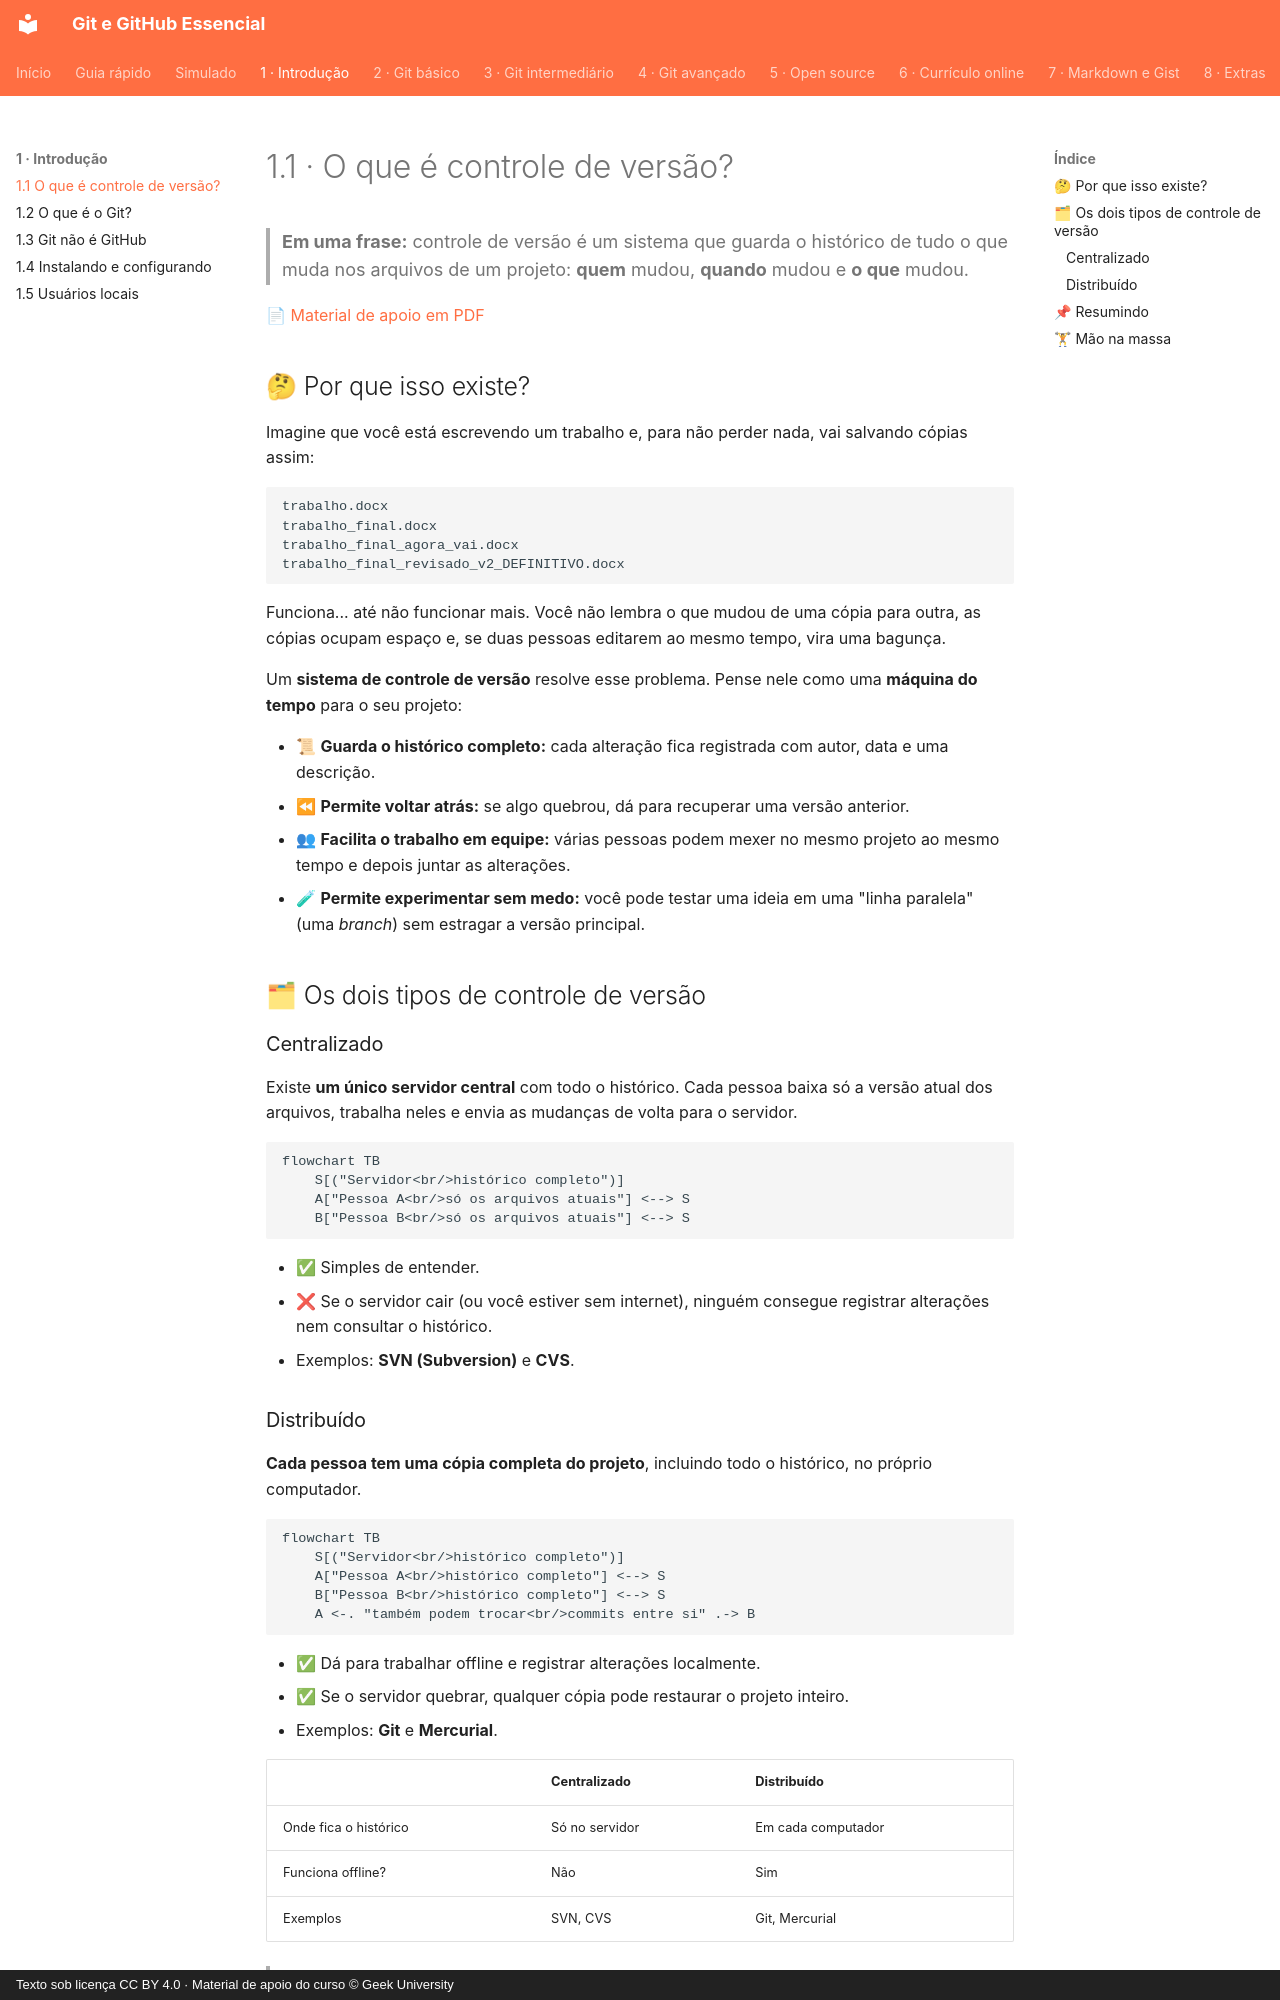

repository: Joshpcbrrj/Udemy-Geek_university-Git_GitHub-Essencial_para_o_Desenvolvedor · page: 01-introducao/01-controle-de-versao/index.html · generator: mkdocs · copyright: Texto sob licença CC BY 4.0 · Material de apoio do curso © Geek University

# 1.1 · O que é controle de versão?

> **Em uma frase:** controle de versão é um sistema que guarda o histórico de tudo o que muda nos arquivos de um projeto: **quem** mudou, **quando** mudou e **o que** mudou.

📄 [Material de apoio em PDF](./img/pdf-controle-de-versao.pdf)

## 🤔 Por que isso existe?

Imagine que você está escrevendo um trabalho e, para não perder nada, vai salvando cópias assim:

```text
trabalho.docx
trabalho_final.docx
trabalho_final_agora_vai.docx
trabalho_final_revisado_v2_DEFINITIVO.docx
```

Funciona... até não funcionar mais. Você não lembra o que mudou de uma cópia para outra, as cópias ocupam espaço e, se duas pessoas editarem ao mesmo tempo, vira uma bagunça.

Um **sistema de controle de versão** resolve esse problema. Pense nele como uma **máquina do tempo** para o seu projeto:

- 📜 **Guarda o histórico completo:** cada alteração fica registrada com autor, data e uma descrição.
- ⏪ **Permite voltar atrás:** se algo quebrou, dá para recuperar uma versão anterior.
- 👥 **Facilita o trabalho em equipe:** várias pessoas podem mexer no mesmo projeto ao mesmo tempo e depois juntar as alterações.
- 🧪 **Permite experimentar sem medo:** você pode testar uma ideia em uma "linha paralela" (uma *branch*) sem estragar a versão principal.

## 🗂 Os dois tipos de controle de versão

### Centralizado

Existe **um único servidor central** com todo o histórico. Cada pessoa baixa só a versão atual dos arquivos, trabalha neles e envia as mudanças de volta para o servidor.

```mermaid
flowchart TB
    S[("Servidor<br/>histórico completo")]
    A["Pessoa A<br/>só os arquivos atuais"] <--> S
    B["Pessoa B<br/>só os arquivos atuais"] <--> S
```

- ✅ Simples de entender.
- ❌ Se o servidor cair (ou você estiver sem internet), ninguém consegue registrar alterações nem consultar o histórico.
- Exemplos: **SVN (Subversion)** e **CVS**.

### Distribuído

**Cada pessoa tem uma cópia completa do projeto**, incluindo todo o histórico, no próprio computador.

```mermaid
flowchart TB
    S[("Servidor<br/>histórico completo")]
    A["Pessoa A<br/>histórico completo"] <--> S
    B["Pessoa B<br/>histórico completo"] <--> S
    A <-. "também podem trocar<br/>commits entre si" .-> B
```

- ✅ Dá para trabalhar offline e registrar alterações localmente.
- ✅ Se o servidor quebrar, qualquer cópia pode restaurar o projeto inteiro.
- Exemplos: **Git** e **Mercurial**.

| | Centralizado | Distribuído |
| --- | --- | --- |
| Onde fica o histórico | Só no servidor | Em cada computador |
| Funciona offline? | Não | Sim |
| Exemplos | SVN, CVS | Git, Mercurial |

> [!NOTE]
> O Git, que é o foco deste curso, é um sistema **distribuído**.
